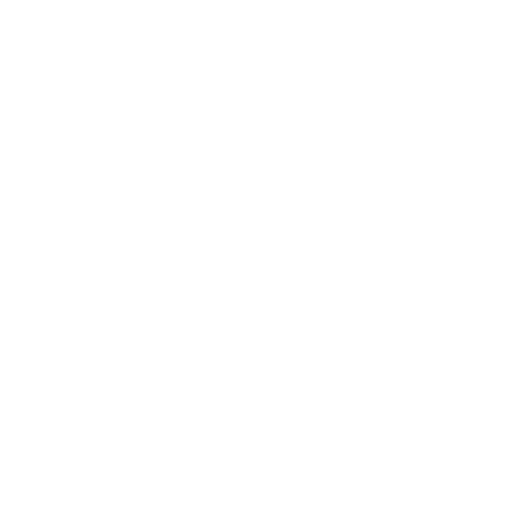
t = 0.00 s
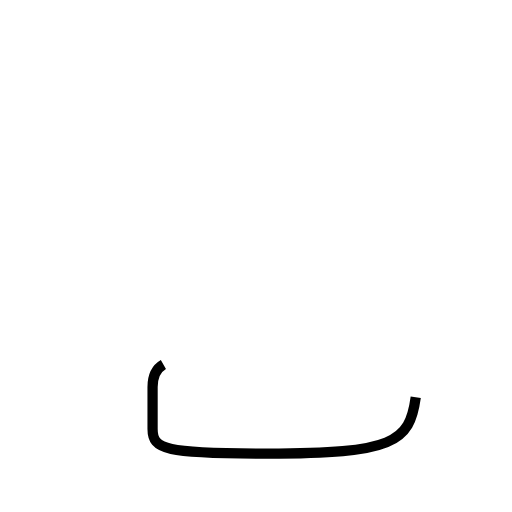
t = 1.09 s
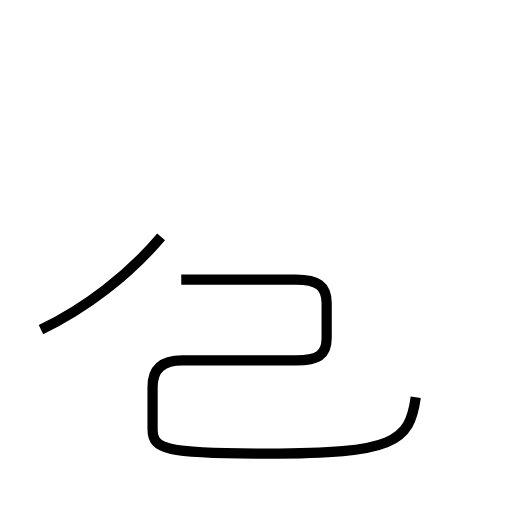
t = 2.63 s
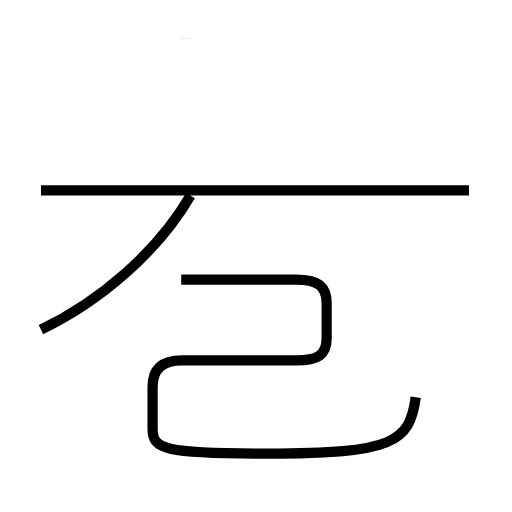
t = 4.03 s
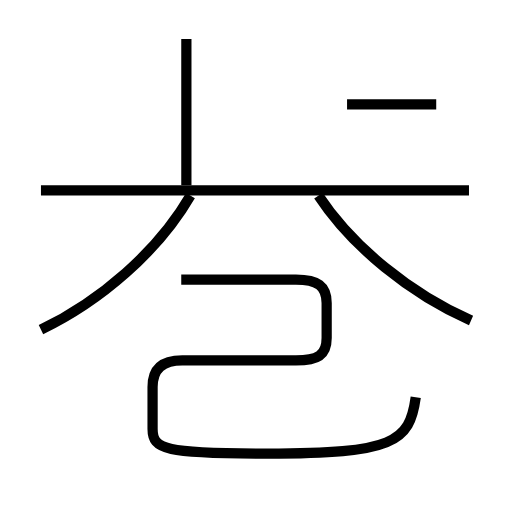
t = 5.31 s
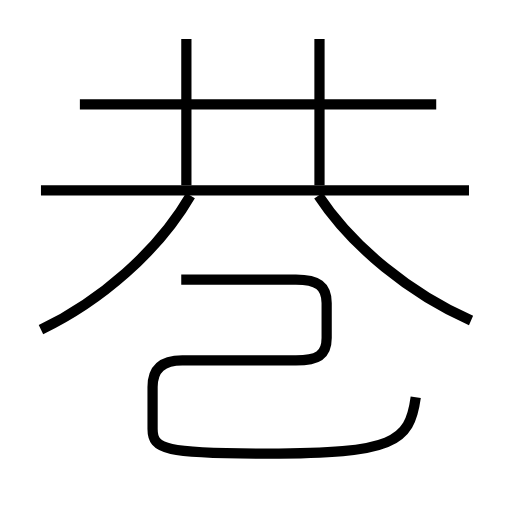
t = 6.52 s

The animated SVG that drew these frames (rendered in a browser with its animation timeline set to each time). Animation: 7 SMIL elements (animate=7); one cycle of 6.52 s.

<?xml version='1.0' encoding='utf-8'?>
<svg viewBox="0.0 -6.0 50.0 50.0" version="1.1" xmlns="http://www.w3.org/2000/svg"><rect x="-1000" y="-1000" width="2000" height="2000" stroke="white" fill="white" /><g style="fill:none;stroke:#000000;stroke-width:1"><path d="M 40.6 -5.2 C 40.0 -0.8 38.4 0.3 26.1 0.3 C 16.1 0.3 14.9 -0.1 14.9 -2.1 L 14.9 -6.2 C 14.9 -8.0 15.9 -8.8 17.8 -8.8 L 28.9 -8.8 C 31.0 -8.8 31.9 -9.3 31.9 -11.0 L 31.9 -14.4 C 31.9 -16.1 31.0 -16.7 28.9 -16.7 L 17.7 -16.7 " transform="translate(0.0 38.0)" stroke-dasharray="72.6695116508126" stroke-dashoffset="72.6695116508126"><animate attributeName="stroke-dashoffset" from="72.6695116508126" to="0" dur="2.180085349524378s" begin="0s" fill="freeze" /></path><path d="M 4.0 -11.8 C 9.8 -14.6 15.4 -19.4 18.6 -24.9 " transform="translate(0.0 38.0)" stroke-dasharray="19.887869030303744" stroke-dashoffset="19.887869030303744"><animate attributeName="stroke-dashoffset" from="19.887869030303744" to="0" dur="0.5966360709091123s" begin="2.180085349524378s" fill="freeze" /></path><path d="M 45.8 -25.4 L 4.0 -25.4 " transform="translate(0.0 38.0)" stroke-dasharray="41.8" stroke-dashoffset="41.8"><animate attributeName="stroke-dashoffset" from="41.8" to="0" dur="1.2539999999999998s" begin="2.77672142043349s" fill="freeze" /></path><path d="M 18.2 -40.2 L 18.2 -25.9 " transform="translate(0.0 38.0)" stroke-dasharray="14.300000000000004" stroke-dashoffset="14.300000000000004"><animate attributeName="stroke-dashoffset" from="14.300000000000004" to="0" dur="0.4290000000000001s" begin="4.03072142043349s" fill="freeze" /></path><path d="M 46.0 -12.7 C 40.1 -15.3 34.4 -19.9 31.1 -24.9 " transform="translate(0.0 38.0)" stroke-dasharray="19.50112017121785" stroke-dashoffset="19.50112017121785"><animate attributeName="stroke-dashoffset" from="19.50112017121785" to="0" dur="0.5850336051365355s" begin="4.45972142043349s" fill="freeze" /></path><path d="M 42.6 -33.8 L 7.8 -33.8 " transform="translate(0.0 38.0)" stroke-dasharray="34.800000000000004" stroke-dashoffset="34.800000000000004"><animate attributeName="stroke-dashoffset" from="34.800000000000004" to="0" dur="1.044s" begin="5.0447550255700255s" fill="freeze" /></path><path d="M 31.2 -25.9 L 31.2 -40.2" transform="translate(0.0 38.0)" stroke-dasharray="14.300000000000004" stroke-dashoffset="14.300000000000004"><animate attributeName="stroke-dashoffset" from="14.300000000000004" to="0" dur="0.4290000000000001s" begin="6.088755025570025s" fill="freeze" /></path></g></svg>
